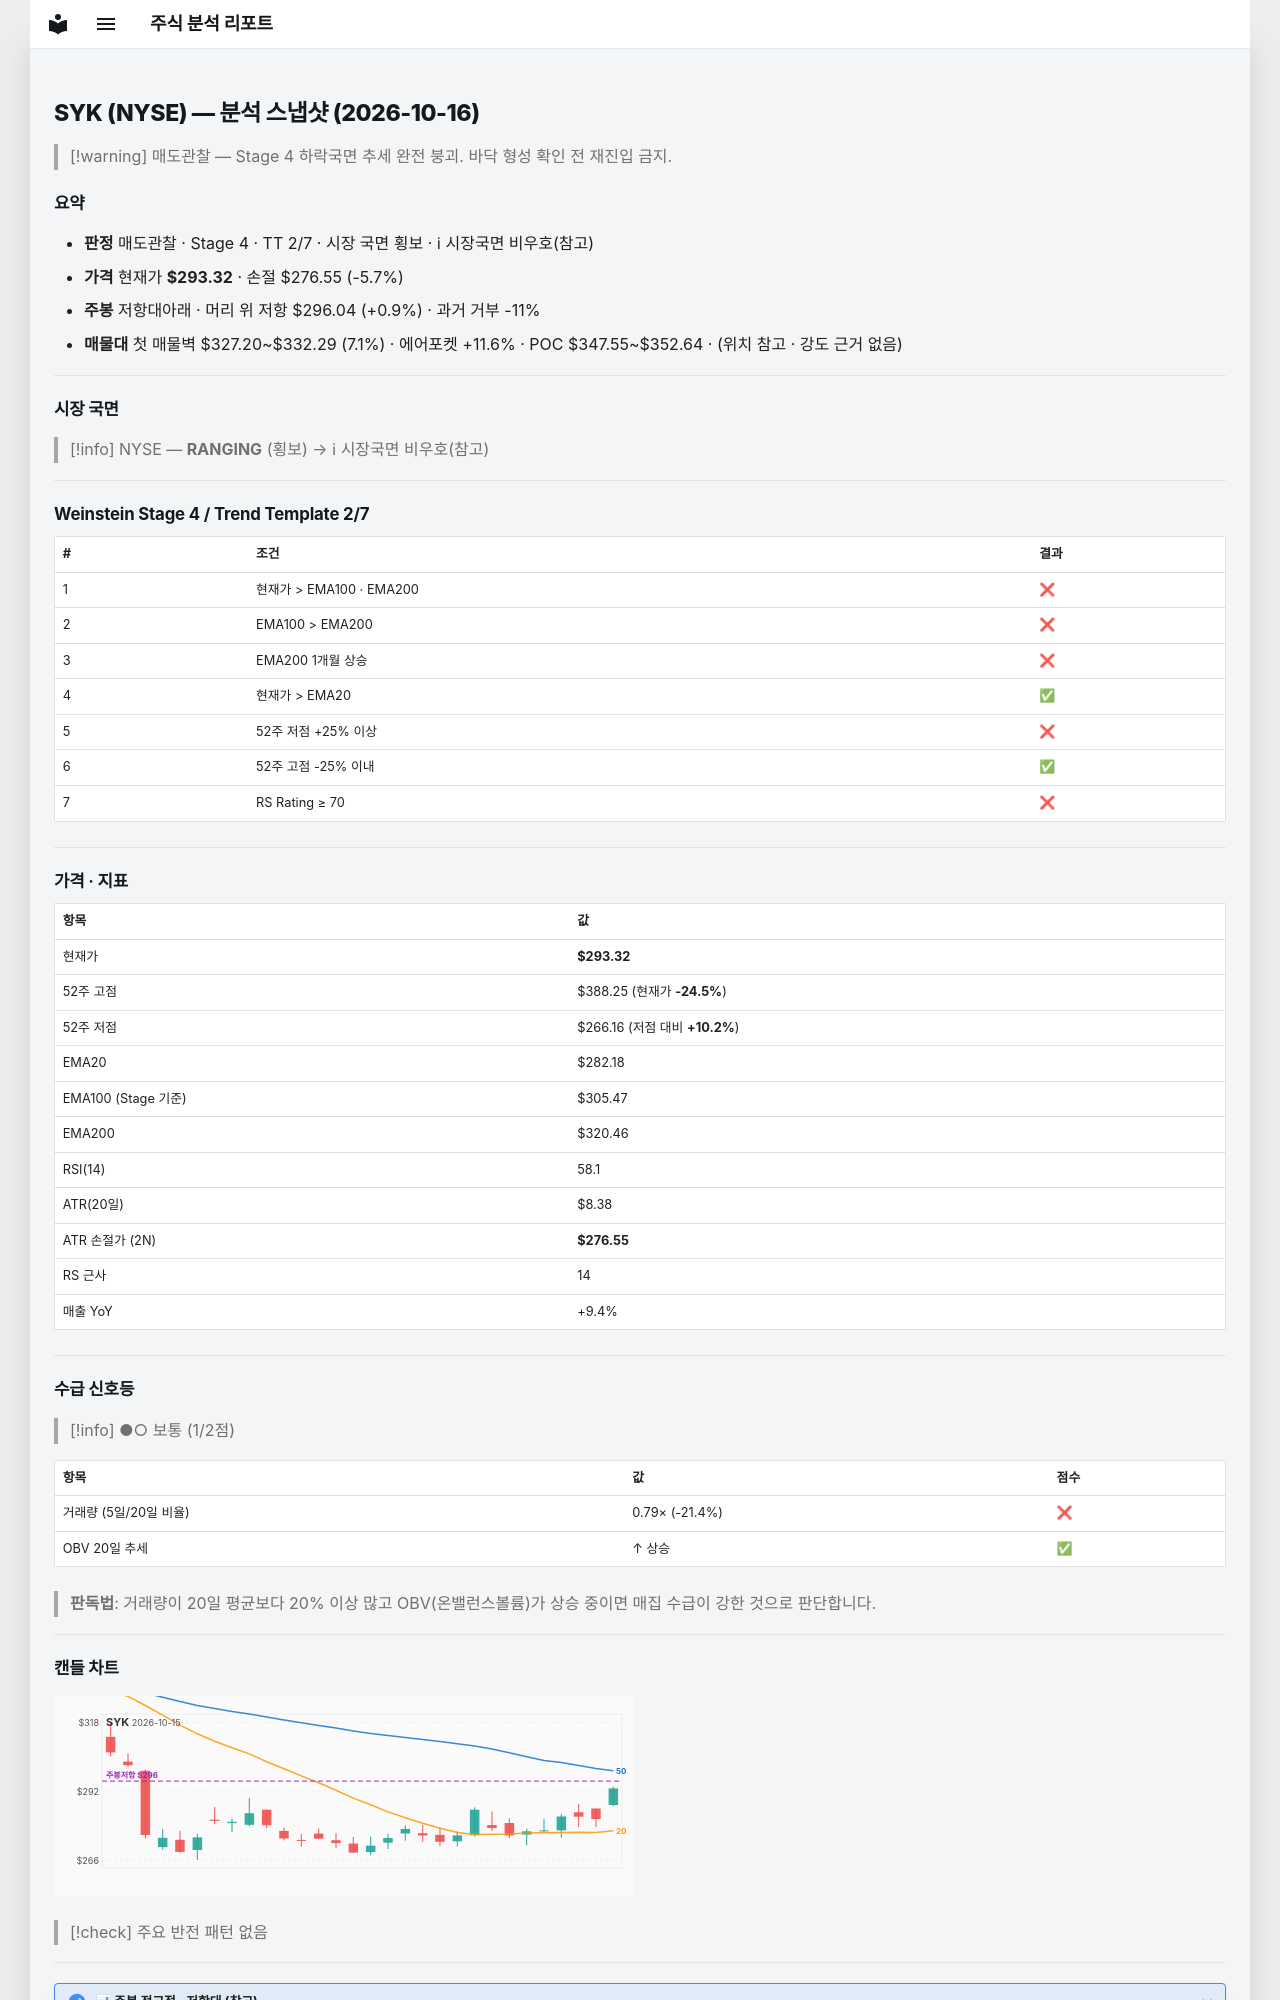

repository: soloandco/stock-reports · page: snapshots/SYK-2026-10-16/index.html · generator: mkdocs

---
type: analysis-snapshot
title: SYK 분석 스냅샷
ticker: SYK
market: NYSE
created: 2026-10-16
updated: 2026-10-16
bar-date: 2026-10-15
verdict: 매도관찰
real-rr: 0.16
sma50-gap-pct: 3.9
weekly-position: 저항대아래
weekly-overhead-price: 296.04
weekly-overhead-pct: 0.9
stage: 4
trend-template-score: 2
tt-max: 7
ma-set: ema-20-100-200
price: 293.32000732421875
stop-price: 276.5511861262106
market-regime: RANGING
supply-demand-score: 1/2
supply-demand-label: 보통
status: tracking
tags:
  - stock-agent
  - watchlist
  - SYK
  - analysis
related:
  - "[[analysis-template]]"
---

# SYK (NYSE) — 분석 스냅샷 (2026-10-16)

> [!warning] 매도관찰 — Stage 4 하락국면
> 추세 완전 붕괴. 바닥 형성 확인 전 재진입 금지.

## 요약

- **판정** 매도관찰 · Stage 4 · TT 2/7 · 시장 국면 횡보 · ℹ 시장국면 비우호(참고)
- **가격** 현재가 **$293.32** · 손절 $276.55 (-5.7%)
- **주봉** 저항대아래 · 머리 위 저항 $296.04 (+0.9%) · 과거 거부 -11%
- **매물대** 첫 매물벽 $327.20~$332.29 (7.1%) · 에어포켓 +11.6% · POC $347.55~$352.64 · (위치 참고 · 강도 근거 없음)

---

## 시장 국면

> [!info] NYSE — **RANGING** (횡보) → ℹ 시장국면 비우호(참고)

---

## Weinstein Stage 4 / Trend Template 2/7

| # | 조건 | 결과 |
|---|------|------|
| 1 | 현재가 > EMA100 · EMA200 | ❌ |
| 2 | EMA100 > EMA200 | ❌ |
| 3 | EMA200 1개월 상승 | ❌ |
| 4 | 현재가 > EMA20 | ✅ |
| 5 | 52주 저점 +25% 이상 | ❌ |
| 6 | 52주 고점 -25% 이내 | ✅ |
| 7 | RS Rating ≥ 70 | ❌ |

---

## 가격 · 지표

| 항목 | 값 |
|------|---|
| 현재가 | **$293.32** |
| 52주 고점 | $388.25 (현재가 **-24.5%**) |
| 52주 저점 | $266.16 (저점 대비 **+10.2%**) |
| EMA20 | $282.18 |
| EMA100 (Stage 기준) | $305.47 |
| EMA200 | $320.46 |
| RSI(14) | 58.1 |
| ATR(20일) | $8.38 |
| ATR 손절가 (2N) | **$276.55** |
| RS 근사 | 14 |
| 매출 YoY | +9.4% |

---
## 수급 신호등

> [!info] ●○ 보통 (1/2점)

| 항목 | 값 | 점수 |
|------|------|------|
| 거래량 (5일/20일 비율) | 0.79× (-21.4%) | ❌ |
| OBV 20일 추세 | ↑ 상승 | ✅ |

> **판독법**: 거래량이 20일 평균보다 20% 이상 많고 OBV(온밸런스볼륨)가 상승 중이면 매집 수급이 강한 것으로 판단합니다.

---
